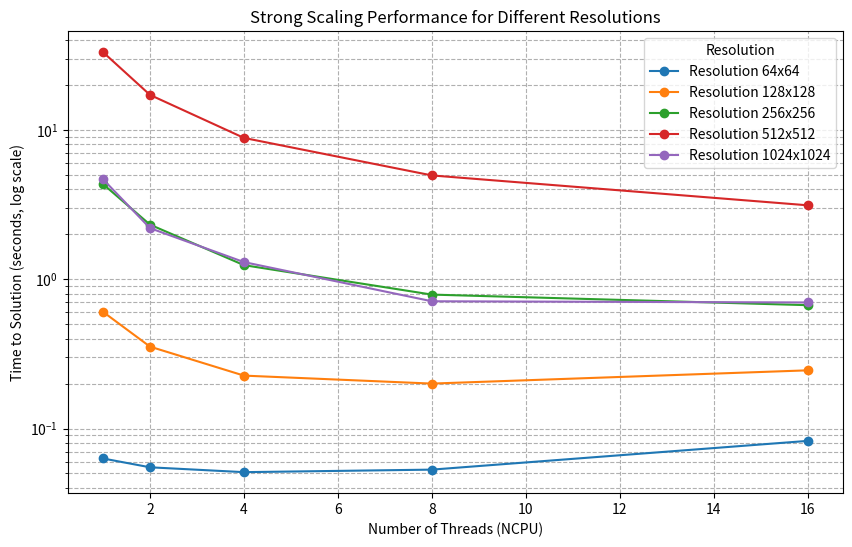

Python code for this plot:
import matplotlib.pyplot as plt
import numpy as np

# Data: Resolutions and times for different thread counts
resolutions = [64, 128, 256, 512, 1024]
threads = [1, 2, 4, 8, 16]
times = {
    64: [0.0629718, 0.0549711, 0.0509977, 0.0530269, 0.0826006],
    128: [0.604752, 0.353598, 0.226159, 0.199965, 0.245333],
    256: [4.34029, 2.32191, 1.24335, 0.789274, 0.670457],
    512: [33.232, 17.1841, 8.85125, 4.96217, 3.13035],
    1024: [4.67548, 2.20043, 1.30318, 0.712137, 0.699032]
}

# Plotting with log scale for time axis
plt.figure(figsize=(10, 6))
for res in resolutions:
    plt.plot(threads, times[res], marker='o', label=f'Resolution {res}x{res}')

plt.xlabel('Number of Threads (NCPU)')
plt.ylabel('Time to Solution (seconds, log scale)')
plt.yscale('log')
plt.title('Strong Scaling Performance for Different Resolutions')
plt.legend(title="Resolution")
plt.grid(True, which="both", ls="--")
plt.savefig("StrongScaling")
plt.show()
